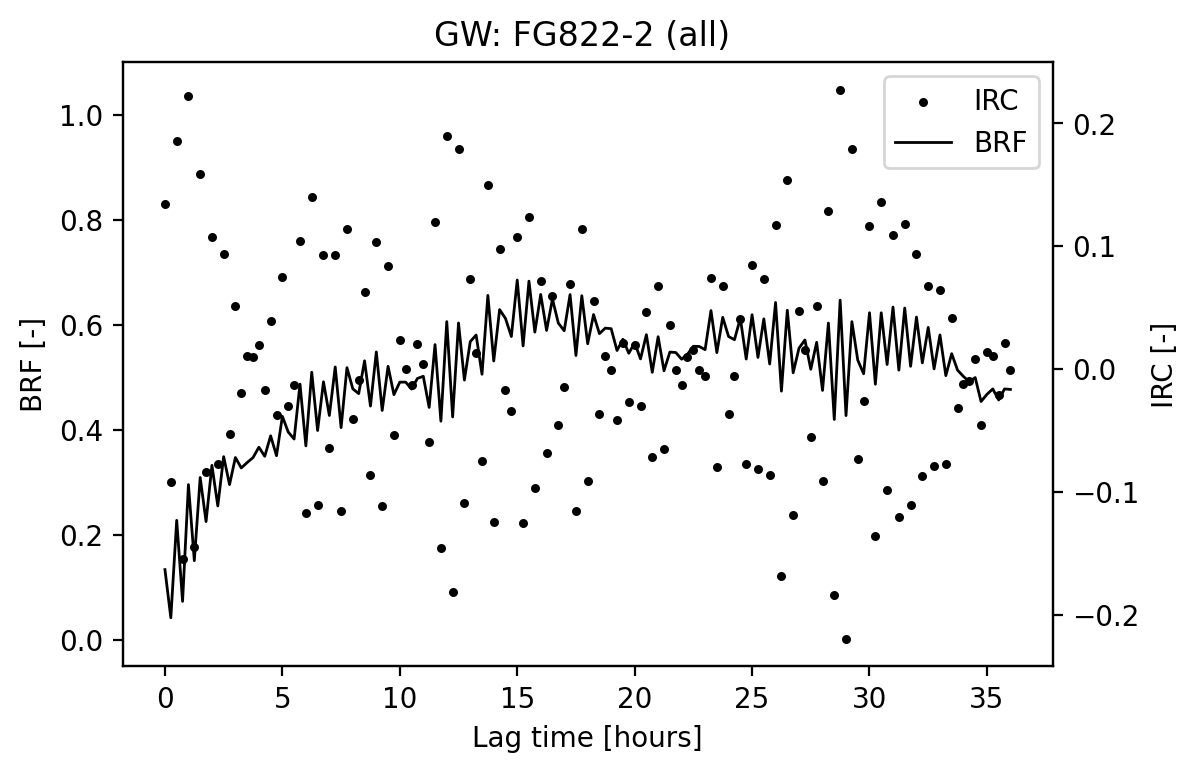

Source data for this figure (header and first rows):
Lag [hours], IRC [-], BRF [-]
0.0, 0.1344, 0.1344
0.25, -0.09171, 0.04265
0.5, 0.1855, 0.2282
0.75, -0.1543, 0.07385
1.0, 0.2223, 0.2962
1.25, -0.1448, 0.1514
1.5, 0.1584, 0.3098
1.75, -0.08389, 0.2259
2.0, 0.107, 0.3329
2.25, -0.07729, 0.2556
2.5, 0.09379, 0.3494
2.75, -0.05318, 0.2962
3.0, 0.05161, 0.3478
3.25, -0.01992, 0.3279
3.5, 0.01026, 0.3382
3.75, 0.00947, 0.3477
4.0, 0.0197, 0.3674
4.25, -0.01727, 0.3501
4.5, 0.039, 0.3891
4.75, -0.03785, 0.3512
5.0, 0.07489, 0.4261
5.25, -0.02987, 0.3963
5.5, -0.01328, 0.383
5.75, 0.1046, 0.4876
6.0, -0.1176, 0.37
6.25, 0.1402, 0.5101
6.5, -0.1109, 0.3992
6.75, 0.09274, 0.492
7.0, -0.06419, 0.4278
7.25, 0.09241, 0.5202
7.5, -0.1154, 0.4048
7.75, 0.1141, 0.5189
8.0, -0.04042, 0.4785
8.25, -0.008999, 0.4695
8.5, 0.06244, 0.5319
8.75, -0.08616, 0.4457
9.0, 0.1031, 0.5488
9.25, -0.1114, 0.4374
9.5, 0.08407, 0.5215
9.75, -0.05396, 0.4675
10.0, 0.02378, 0.4913
10.25, 3.388037822626977e-05, 0.4913
10.5, -0.01314, 0.4782
10.75, 0.02016, 0.4983
11.0, 0.004114, 0.5024
11.25, -0.05929, 0.4432
11.5, 0.1196, 0.5628
11.75, -0.1459, 0.4169
12.0, 0.1896, 0.6066
12.25, -0.1814, 0.4251
12.5, 0.1789, 0.604
12.75, -0.1087, 0.4953
13.0, 0.0732, 0.5685
13.25, 0.01261, 0.5811
13.5, -0.07474, 0.5063
13.75, 0.1501, 0.6565
14.0, -0.1249, 0.5316
14.25, 0.09792, 0.6295
14.5, -0.01699, 0.6125
14.75, -0.03429, 0.5782
... 85 more rows
